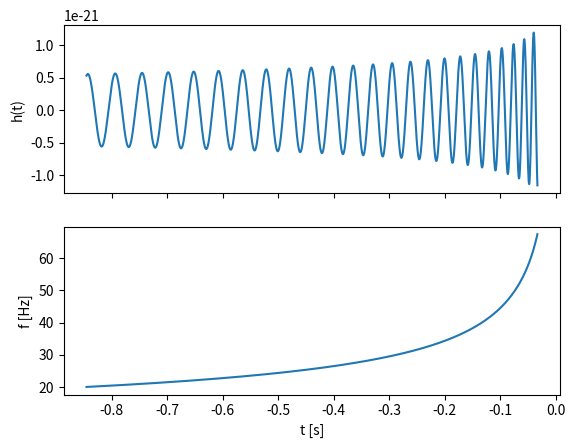

The matplotlib source for this figure: (Note: this script raises an exception after producing the figure.)
import numpy as np
import matplotlib.pyplot as plt

G, c = 6.674e-11, 2.998e8
Msun, Mpc = 1.989e30, 3.086e22

m1, m2 = 36*Msun, 29*Msun
M  = m1 + m2
Mc = (m1*m2)**0.6 / M**0.2          # chirp mass
r  = 410*Mpc                        # distance
Gm = G*Mc/c**3                      # chirp mass in seconds

f_isco = c**3 / (6**1.5 * np.pi * G * M)

def tau_of_f(f):                    # time left to coalescence at frequency f
    return (5/256) * (np.pi*f)**(-8/3) * Gm**(-5/3)

tau_start, tau_end = tau_of_f(20), tau_of_f(f_isco)
fs = 4096
t   = np.arange(-tau_start, -tau_end, 1/fs)
tau = -t

f   = (1/np.pi) * (5/(256*tau))**(3/8) * Gm**(-5/8)
Phi = -2 * (5*Gm)**(-5/8) * tau**(5/8)
h   = (1/r) * (G*Mc/c**2)**(5/4) * (5/(c*tau))**(1/4) * np.cos(Phi)

fig, ax = plt.subplots(2, 1, sharex=True)
ax[0].plot(t, h);  ax[0].set_ylabel("h(t)")
ax[1].plot(t, f);  ax[1].set_ylabel("f [Hz]"); ax[1].set_xlabel("t [s]")
plt.show()
from pathlib import Path
out = Path(__file__).parent / "figures"
out.mkdir(exist_ok=True)
plt.savefig(out / "gw_chirp_leading_order.png", dpi=200, bbox_inches="tight")

# consistency checks
dfdt_num = np.gradient(f, t)
dfdt_formula = (96/5) * np.pi**(8/3) * Gm**(5/3) * f**(11/3)
print(np.max(np.abs(dfdt_num[1:-1]/dfdt_formula[1:-1] - 1)))   

# amplitude written two ways
A1 = (1/r) * (G*Mc/c**2)**(5/4) * (5/(c*tau))**(1/4)
A2 = (4/r) * (G*Mc/c**2)**(5/3) * (np.pi*f/c)**(2/3)
print(np.max(np.abs(A1/A2 - 1)))                               
dPhi_dt = np.gradient(Phi, t)
print(np.max(np.abs(dPhi_dt[1:-1]/(2*np.pi*f[1:-1]) - 1)))
